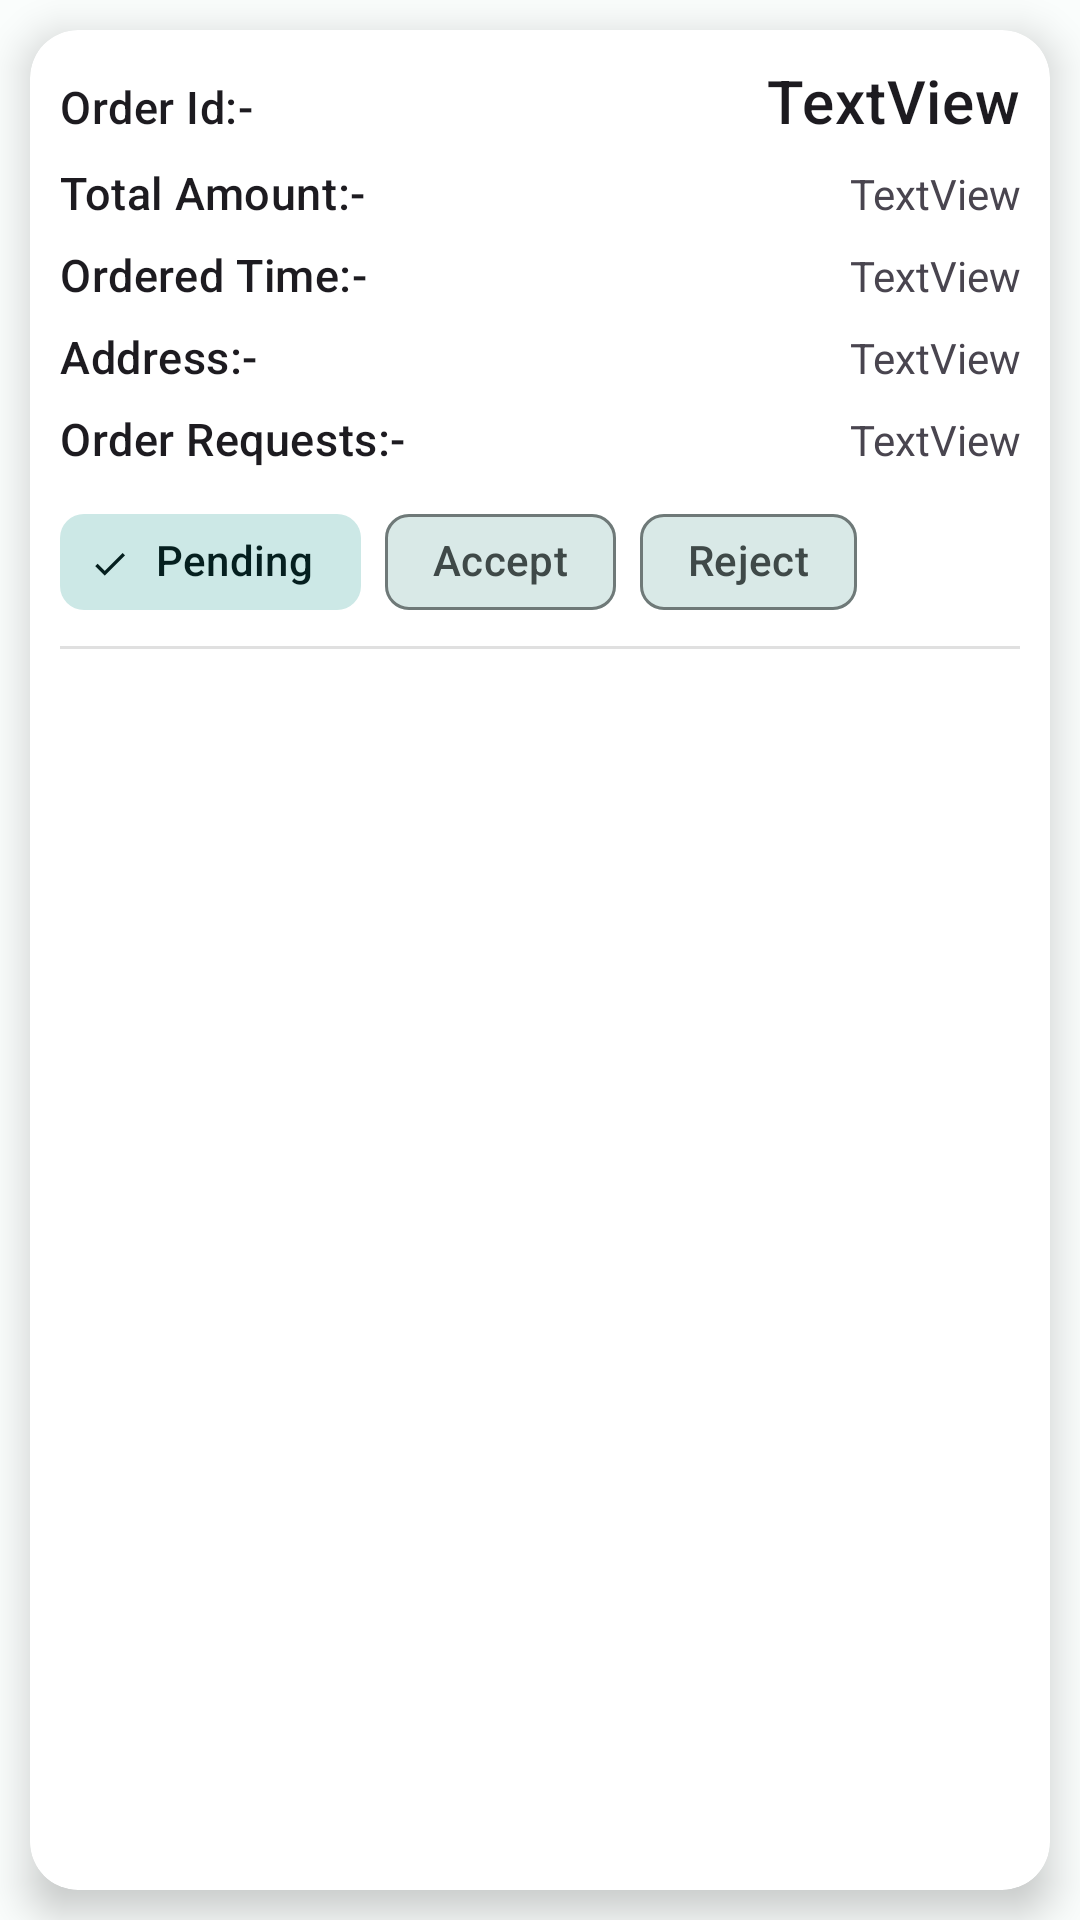

Reconstruct the res/layout file that produces this screen, plus the resources it refers to.
<!-- AndroidManifest.xml: application theme Theme.FLavourDashAdmin -->
<!-- res/layout/order_view.xml -->
<?xml version="1.0" encoding="utf-8"?>
<androidx.constraintlayout.widget.ConstraintLayout xmlns:android="http://schemas.android.com/apk/res/android"
    xmlns:app="http://schemas.android.com/apk/res-auto"
    xmlns:tools="http://schemas.android.com/tools"
    android:layout_width="match_parent"
    android:layout_height="match_parent">

    <androidx.cardview.widget.CardView
        android:layout_width="match_parent"
        android:layout_height="0dp"
        android:layout_columnWeight="1"
        android:layout_margin="10dp"
        app:cardCornerRadius="16dp"
        app:cardElevation="8dp"
        app:layout_constraintBottom_toBottomOf="parent"
        app:layout_constraintEnd_toEndOf="parent"
        app:layout_constraintStart_toStartOf="parent"
        app:layout_constraintTop_toTopOf="parent">

        <androidx.appcompat.widget.LinearLayoutCompat
            android:layout_width="match_parent"
            android:layout_height="wrap_content"
            android:orientation="vertical"
            android:padding="10dp">

            <androidx.appcompat.widget.LinearLayoutCompat
                android:layout_width="match_parent"
                android:layout_height="wrap_content">

                <TextView
                    android:id="@+id/textViewO1"
                    android:layout_width="wrap_content"
                    android:layout_height="wrap_content"
                    android:layout_marginBottom="7dp"
                    android:text="@string/order_id"
                    android:textAppearance="?attr/textAppearanceHeadline6"
                    android:textSize="15sp"
                    tools:layout_editor_absoluteX="80dp"
                    tools:layout_editor_absoluteY="38dp" />

                <TextView
                    android:id="@+id/orderIdView"
                    android:layout_width="match_parent"
                    android:layout_height="wrap_content"
                    android:layout_marginStart="35dp"
                    android:layout_marginBottom="7dp"
                    android:text="@string/textview"
                    android:textAlignment="textEnd"
                    android:textAppearance="?attr/textAppearanceHeadline6"
                    tools:layout_editor_absoluteX="80dp"
                    tools:layout_editor_absoluteY="38dp" />
            </androidx.appcompat.widget.LinearLayoutCompat>

            
            
            
            
            
            
            

            <androidx.appcompat.widget.LinearLayoutCompat
                android:layout_width="match_parent"
                android:layout_height="wrap_content">

                <TextView
                    android:id="@+id/textViewO2"
                    android:layout_width="wrap_content"
                    android:layout_height="wrap_content"
                    android:layout_marginBottom="7dp"
                    android:text="@string/total_amount"
                    android:textAppearance="?attr/textAppearanceHeadline6"
                    android:textSize="15sp"
                    tools:layout_editor_absoluteX="80dp"
                    tools:layout_editor_absoluteY="38dp" />

                <TextView
                    android:id="@+id/orderAmountView"
                    android:layout_width="match_parent"
                    android:layout_height="wrap_content"
                    android:text="@string/textview"
                    android:textAlignment="textEnd"
                    tools:layout_editor_absoluteX="80dp"
                    tools:layout_editor_absoluteY="38dp" />
            </androidx.appcompat.widget.LinearLayoutCompat>

            <androidx.appcompat.widget.LinearLayoutCompat
                android:layout_width="match_parent"
                android:layout_height="wrap_content">

                <TextView
                    android:id="@+id/textViewO3"
                    android:layout_width="wrap_content"
                    android:layout_height="wrap_content"
                    android:layout_marginBottom="7dp"
                    android:text="@string/ordered_time"
                    android:textAppearance="?attr/textAppearanceHeadline6"
                    android:textSize="15sp"
                    tools:layout_editor_absoluteX="80dp"
                    tools:layout_editor_absoluteY="38dp" />

                <TextView
                    android:id="@+id/orderTimeView"
                    android:layout_width="match_parent"
                    android:layout_height="wrap_content"
                    android:text="@string/textview"
                    android:textAlignment="textEnd"
                    tools:layout_editor_absoluteX="80dp"
                    tools:layout_editor_absoluteY="38dp" />
            </androidx.appcompat.widget.LinearLayoutCompat>

            <androidx.appcompat.widget.LinearLayoutCompat
                android:layout_width="match_parent"
                android:layout_height="wrap_content">

                <TextView
                    android:id="@+id/textViewO4"
                    android:layout_width="wrap_content"
                    android:layout_height="wrap_content"
                    android:layout_marginBottom="7dp"
                    android:text="@string/address"
                    android:textAppearance="?attr/textAppearanceHeadline6"
                    android:textSize="15sp"
                    tools:layout_editor_absoluteX="80dp"
                    tools:layout_editor_absoluteY="38dp" />

                <TextView
                    android:id="@+id/orderAddressView"
                    android:layout_width="match_parent"
                    android:layout_height="wrap_content"
                    android:layout_marginStart="39dp"
                    android:text="@string/textview"
                    android:textAlignment="textEnd"
                    tools:layout_editor_absoluteX="80dp"
                    tools:layout_editor_absoluteY="38dp" />
            </androidx.appcompat.widget.LinearLayoutCompat>

            <androidx.appcompat.widget.LinearLayoutCompat
                android:layout_width="match_parent"
                android:layout_height="wrap_content">

                <TextView
                    android:id="@+id/textViewO5"
                    android:layout_width="wrap_content"
                    android:layout_height="wrap_content"
                    android:layout_marginBottom="7dp"
                    android:text="@string/order_requests"
                    android:textAppearance="?attr/textAppearanceHeadline6"
                    android:textSize="15sp"
                    tools:layout_editor_absoluteX="80dp"
                    tools:layout_editor_absoluteY="38dp" />

                <TextView
                    android:id="@+id/orderRequestView"
                    android:layout_width="match_parent"
                    android:layout_height="wrap_content"
                    android:text="@string/textview"
                    android:textAlignment="textEnd"
                    tools:layout_editor_absoluteX="80dp"
                    tools:layout_editor_absoluteY="38dp" />
            </androidx.appcompat.widget.LinearLayoutCompat>

            <com.google.android.material.chip.ChipGroup
                android:id="@+id/orderStatusGroup"
                style="@style/Widget.MaterialComponents.ChipGroup"
                android:layout_width="match_parent"
                android:layout_height="wrap_content">

                <com.google.android.material.chip.Chip
                    android:id="@+id/pendingChip"
                    style="@style/Widget.Material3.Chip.Filter"
                    android:layout_width="wrap_content"
                    android:layout_height="wrap_content"
                    android:checked="true"
                    android:clickable="false"
                    android:text="@string/pending" />

                <com.google.android.material.chip.Chip
                    android:id="@+id/acceptChip"
                    style="@style/Widget.Material3.Chip.Filter"
                    android:layout_width="wrap_content"
                    android:layout_height="wrap_content"
                    android:text="@string/accept" />


                <com.google.android.material.chip.Chip
                    android:id="@+id/rejectChip"
                    style="@style/Widget.Material3.Chip.Filter"
                    android:layout_width="wrap_content"
                    android:layout_height="wrap_content"
                    android:text="@string/reject" />

                <com.google.android.material.chip.Chip
                    android:id="@+id/deliveredChip"
                    style="@style/Widget.Material3.Chip.Filter"
                    android:layout_width="wrap_content"
                    android:layout_height="wrap_content"
                    android:text="@string/delivered"
                    android:visibility="gone" />

            </com.google.android.material.chip.ChipGroup>

            <View
                android:id="@+id/divider1"
                android:layout_width="match_parent"
                android:layout_height="1dp"
                android:layout_marginTop="4dp"
                android:background="?android:attr/listDivider" />

            <androidx.recyclerview.widget.RecyclerView
                android:id="@+id/orderItemsView"
                android:layout_width="match_parent"
                android:layout_height="wrap_content"
                android:layout_marginTop="10dp"
                app:layoutManager="androidx.recyclerview.widget.LinearLayoutManager"/>

        </androidx.appcompat.widget.LinearLayoutCompat>
    </androidx.cardview.widget.CardView>
</androidx.constraintlayout.widget.ConstraintLayout>
<!-- resources referenced by this layout -->
<resources>
  <string name="accept">Accept</string>
  <string name="address">Address:-</string>
  <string name="delivered">Delivered</string>
  <string name="order_id">Order Id:-</string>
  <string name="order_requests">Order Requests:-</string>
  <string name="ordered_time">Ordered Time:-</string>
  <string name="pending">Pending</string>
  <string name="reject">Reject</string>
  <string name="textview">TextView</string>
  <string name="total_amount">Total Amount:-</string>
  <style name="Theme.FLavourDashAdmin" parent="Base.Theme.FLavourDashAdmin" />
  <color name="md_theme_light_primary">#006A68</color>
  <color name="md_theme_light_onPrimary">#FFFFFF</color>
  <color name="md_theme_light_primaryContainer">#6FF7F3</color>
  <color name="md_theme_light_onPrimaryContainer">#00201F</color>
  <color name="md_theme_light_secondary">#4A6362</color>
  <color name="md_theme_light_onSecondary">#FFFFFF</color>
  <color name="md_theme_light_secondaryContainer">#CCE8E6</color>
  <color name="md_theme_light_onSecondaryContainer">#051F1F</color>
  <color name="md_theme_light_tertiary">#4A607B</color>
  <color name="md_theme_light_onTertiary">#FFFFFF</color>
  <color name="md_theme_light_tertiaryContainer">#D2E4FF</color>
  <color name="md_theme_light_onTertiaryContainer">#021D35</color>
  <color name="md_theme_light_error">#BA1A1A</color>
  <color name="md_theme_light_errorContainer">#FFDAD6</color>
  <color name="md_theme_light_onError">#FFFFFF</color>
  <color name="md_theme_light_onErrorContainer">#410002</color>
  <color name="md_theme_light_background">#FAFDFC</color>
  <color name="md_theme_light_onBackground">#191C1C</color>
  <color name="md_theme_light_outline">#6F7978</color>
  <color name="md_theme_light_inverseOnSurface">#EFF1F0</color>
  <color name="md_theme_light_inverseSurface">#2D3131</color>
  <color name="md_theme_light_surface">#F7FAF9</color>
  <color name="md_theme_light_onSurface">#191C1C</color>
  <color name="md_theme_light_surfaceVariant">#DAE5E3</color>
  <color name="md_theme_light_onSurfaceVariant">#3F4948</color>
  <color name="md_theme_light_inversePrimary">#4DDAD6</color>
</resources>
